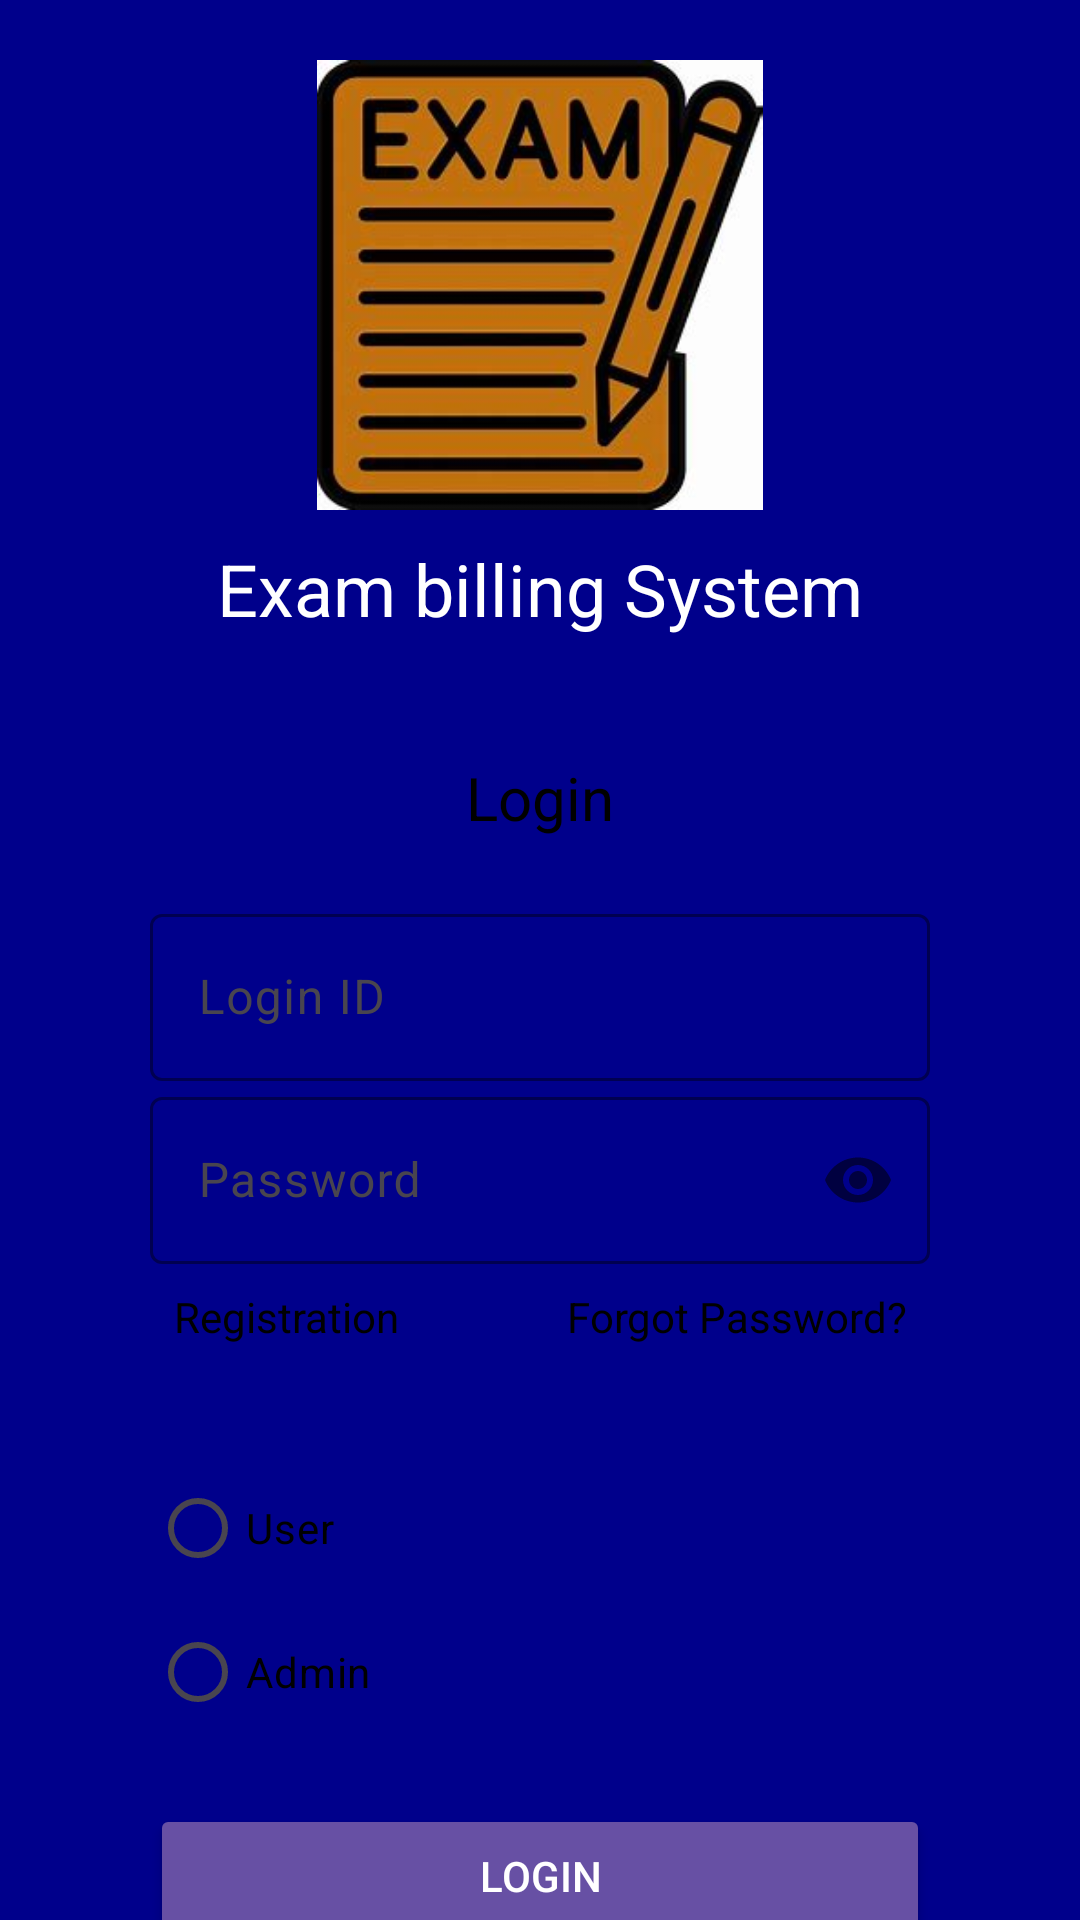

The Android layout XML behind this screen, and the referenced resources:
<!-- AndroidManifest.xml: application theme Theme.Exambilling -->
<!-- res/layout/activity_login.xml -->
<?xml version="1.0" encoding="utf-8"?>
<androidx.constraintlayout.widget.ConstraintLayout xmlns:android="http://schemas.android.com/apk/res/android"
    xmlns:app="http://schemas.android.com/apk/res-auto"
    xmlns:tools="http://schemas.android.com/tools"
    android:layout_width="match_parent"
    android:layout_height="match_parent"
    android:background="@color/dark_blue"
    tools:context=".LoginActivity">

    <ImageView
        android:id="@+id/logoImageView"
        android:layout_width="150dp"
        android:layout_height="150dp"
        android:layout_marginTop="20dp"
        android:contentDescription="@string/exam_logo_content"
        android:src="@drawable/exam_logo"
        app:layout_constraintEnd_toEndOf="parent"
        app:layout_constraintStart_toStartOf="parent"
        app:layout_constraintTop_toTopOf="parent" />

    <TextView
        android:id="@+id/exam_billing_system_text"
        android:layout_width="wrap_content"
        android:layout_height="wrap_content"
        android:layout_marginTop="10dp"
        android:text="@string/exam_billing_system"
        android:textColor="@color/white"
        android:textSize="24sp"
        app:layout_constraintEnd_toEndOf="parent"
        app:layout_constraintStart_toStartOf="parent"
        app:layout_constraintTop_toBottomOf="@id/logoImageView" />

    <LinearLayout
        android:id="@+id/login_form"
        android:layout_width="0dp"
        android:layout_height="wrap_content"
        android:layout_marginStart="30dp"
        android:layout_marginTop="20dp"
        android:layout_marginEnd="30dp"
        android:background="@drawable/rounded_corner_white"
        android:orientation="vertical"
        android:padding="20dp"
        app:layout_constraintEnd_toEndOf="parent"
        app:layout_constraintStart_toStartOf="parent"
        app:layout_constraintTop_toBottomOf="@id/exam_billing_system_text">

        <TextView
            android:layout_width="wrap_content"
            android:layout_height="wrap_content"
            android:layout_gravity="center_horizontal"
            android:layout_marginBottom="20dp"
            android:text="@string/login"
            android:textColor="@color/black"
            android:textSize="20sp" />

        <com.google.android.material.textfield.TextInputLayout
            android:layout_width="match_parent"
            android:layout_height="wrap_content"
            android:hint="@string/login_id"
            app:boxStrokeColor="@color/dark_gray"
            app:hintTextColor="@color/darker_gray"
            app:startIconDrawable="@drawable/ic_person">

            <com.google.android.material.textfield.TextInputEditText
                android:id="@+id/usernameEditText"
                android:layout_width="match_parent"
                android:layout_height="wrap_content"
                android:textColor="@color/darker_gray"
                android:textColorHint="@color/darker_gray" />

        </com.google.android.material.textfield.TextInputLayout>

        <com.google.android.material.textfield.TextInputLayout
            android:layout_width="match_parent"
            android:layout_height="wrap_content"
            android:hint="@string/password"
            app:boxStrokeColor="@color/dark_gray"
            app:hintTextColor="@color/darker_gray"
            app:passwordToggleEnabled="true"
            app:startIconDrawable="@drawable/ic_lock">

            <com.google.android.material.textfield.TextInputEditText
                android:id="@+id/passwordEditText"
                android:layout_width="match_parent"
                android:layout_height="wrap_content"
                android:inputType="textPassword"
                android:textColor="@color/darker_gray"
                android:textColorHint="@color/darker_gray" />

        </com.google.android.material.textfield.TextInputLayout>

        <LinearLayout
            android:layout_width="match_parent"
            android:layout_height="wrap_content"
            android:gravity="center_vertical"
            android:orientation="horizontal">

            <TextView
                android:id="@+id/registration_text"
                android:layout_width="0dp"
                android:layout_height="wrap_content"
                android:layout_weight="1"
                android:clickable="true"
                android:contentDescription="@string/registration_content_description"
                android:focusable="true"
                android:minHeight="48dp"
                android:padding="8dp"
                android:text="@string/registration"
                android:textColor="@color/black" />

            <TextView
                android:id="@+id/forgot_password_text"
                android:layout_width="0dp"
                android:layout_height="wrap_content"
                android:layout_weight="1"
                android:clickable="true"
                android:contentDescription="@string/forgot_password_content_description"
                android:focusable="true"
                android:gravity="end"
                android:minHeight="48dp"
                android:padding="8dp"
                android:text="@string/forgot_password"
                android:textColor="@color/black" />

        </LinearLayout>

        <RadioGroup
            android:id="@+id/userRoleRadioGroup"
            android:layout_width="wrap_content"
            android:layout_height="wrap_content"
            android:orientation="vertical"
            android:layout_marginTop="16dp">

            <RadioButton
                android:id="@+id/userRadioButton"
                android:layout_width="match_parent"
                android:layout_height="wrap_content"
                android:text="@string/Name"
                android:textColor="@color/black" />

            <RadioButton
                android:id="@+id/adminRadioButton"
                android:layout_width="wrap_content"
                android:layout_height="wrap_content"
                android:text="@string/admin"
                android:textColor="@color/black" />
        </RadioGroup>


        <Button
            android:id="@+id/login_button"
            android:layout_width="match_parent"
            android:layout_height="wrap_content"
            android:layout_marginTop="20dp"
            android:backgroundTint="?attr/colorPrimary"
            android:contentDescription="@string/login_button_content_description"
            android:minHeight="48dp"
            android:text="@string/login"
            android:textColor="@color/white" />

    </LinearLayout>

</androidx.constraintlayout.widget.ConstraintLayout>
<!-- resources referenced by this layout -->
<resources>
  <color name="black">#FF000000</color>
  <color name="dark_blue">#00008B</color>
  <color name="dark_gray">#00008B</color>
  <color name="darker_gray">#696969</color>
  <color name="white">#FFFFFFFF</color>
  <!-- drawable exam_logo: jpeg bitmap (drawable, 13425 bytes) -->
  <string name="Name">User</string>
  <string name="admin">Admin</string>
  <string name="exam_billing_system">Exam billing System</string>
  <string name="exam_logo_content">Exam Logo</string>
  <string name="forgot_password">Forgot Password?</string>
  <string name="forgot_password_content_description">forgot_password_content_description</string>
  <string name="login">Login</string>
  <string name="login_button_content_description">login_button_content_description</string>
  <string name="login_id">Login ID</string>
  <string name="password">Password</string>
  <string name="registration">Registration</string>
  <string name="registration_content_description">registration_content_description\n</string>
  <style name="Theme.Exambilling" parent="Base.Theme.Exambilling" />
  <style name="Base.Theme.Exambilling" parent="Theme.Material3.DayNight.NoActionBar">
          
          
      </style>
</resources>
